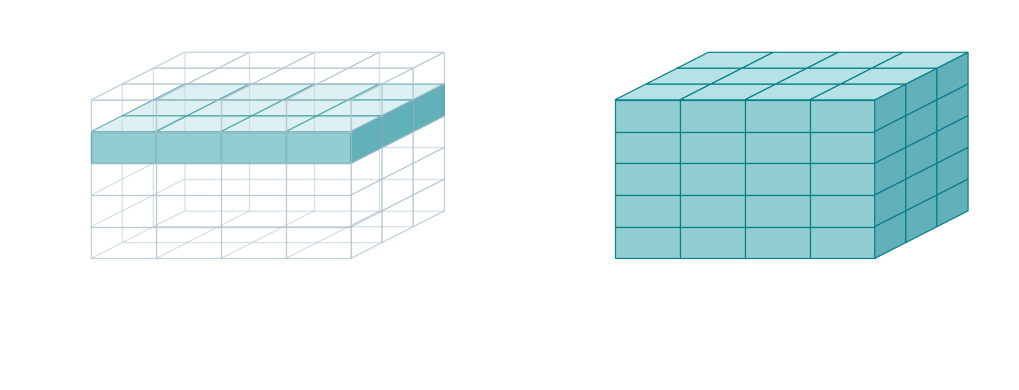

The matplotlib source for this figure:
"""Compare CPU and GPU work regions in the loop-pattern diagram style."""
import argparse
from pathlib import Path

import matplotlib
matplotlib.use("Agg")
import matplotlib.pyplot as plt
from matplotlib.patches import Polygon

parser = argparse.ArgumentParser(description=__doc__)
parser.add_argument("-o", "--output", type=Path, default=Path("img/block_regions.svg"))
args = parser.parse_args()
args.output.parent.mkdir(parents=True, exist_ok=True)
plt.rcParams.update({"font.family": "sans-serif",
                     "font.sans-serif": ["DejaVu Sans", "Liberation Sans", "Arial"]})
INK = "#FFFFFF"
NI, NJ, NK = 4, 3, 5


def project(i, j, k):
    return .85 + .60*i + .2875*j, 2.70 + .15*j - .30*k


fig, axes = plt.subplots(1, 2, figsize=(10, 3.7))
fig.subplots_adjust(left=0, right=1, bottom=0, top=1, wspace=.10)
for ax, kind in zip(axes, ("cpu", "gpu")):
    ax.set(xlim=(.1, 4.5), ylim=(.05, 3.55))
    ax.axis("off")

    def face(vertices, selected, side, foreground=False):
        shades = ["#91CDD1", "#62B1B8", "#B5E2E4"]
        ax.add_patch(Polygon([project(*v) for v in vertices], closed=True,
                     facecolor=shades[side] if selected else "none",
                     edgecolor="#087E8B" if selected else "#AEC4D2",
                     linewidth=.85,
                     alpha=(.45 if kind == "cpu" and side == 2 else 1) if selected
                           else (.65 if foreground else .30),
                     zorder=2 if selected else (3 if foreground else 1)))

    if kind == "cpu":
        # Rear shell, then a complete interior slab, then the transparent front.
        for k in range(NK):
            for i in range(NI):
                face([(i, NJ, k), (i+1, NJ, k), (i+1, NJ, k+1), (i, NJ, k+1)], False, 0)
            for j in range(NJ):
                face([(0, j, k), (0, j+1, k), (0, j+1, k+1), (0, j, k+1)], False, 1)
        for i in range(NI):
            for j in range(NJ):
                face([(i, j, NK), (i+1, j, NK), (i+1, j+1, NK), (i, j+1, NK)], False, 2)

        for i in range(NI):
            face([(i, 0, 1), (i+1, 0, 1), (i+1, 0, 2), (i, 0, 2)], True, 0)
        for j in range(NJ):
            face([(NI, j, 1), (NI, j+1, 1), (NI, j+1, 2), (NI, j, 2)], True, 1)
        for i in range(NI):
            for j in range(NJ):
                face([(i, j, 1), (i+1, j, 1), (i+1, j+1, 1), (i, j+1, 1)], True, 2)

    for k in range(NK):
        for i in range(NI):
            face([(i, 0, k), (i+1, 0, k), (i+1, 0, k+1), (i, 0, k+1)], kind == "gpu", 0, foreground=True)
        for j in range(NJ):
            face([(NI, j, k), (NI, j+1, k), (NI, j+1, k+1), (NI, j, k+1)], kind == "gpu", 1, foreground=True)
    for i in range(NI):
        for j in range(NJ):
            face([(i, j, 0), (i+1, j, 0), (i+1, j+1, 0), (i, j+1, 0)], kind == "gpu", 2, foreground=True)

    ax.text(2.3, 3.24, "CPU" if kind == "cpu" else "GPU",
            color=INK, fontsize=19, weight="bold", ha="center")
    ax.text(2.3, .88, "Cache-friendly parts" if kind == "cpu" else "Larger kernel work region",
            color=INK, fontsize=16, ha="center")
    ax.text(2.3, .50, "Layer-sized region" if kind == "cpu" else "Compiler maps work to threads",
            color=INK, fontsize=12, ha="center")

fig.savefig(args.output, transparent=True)
plt.close(fig)
